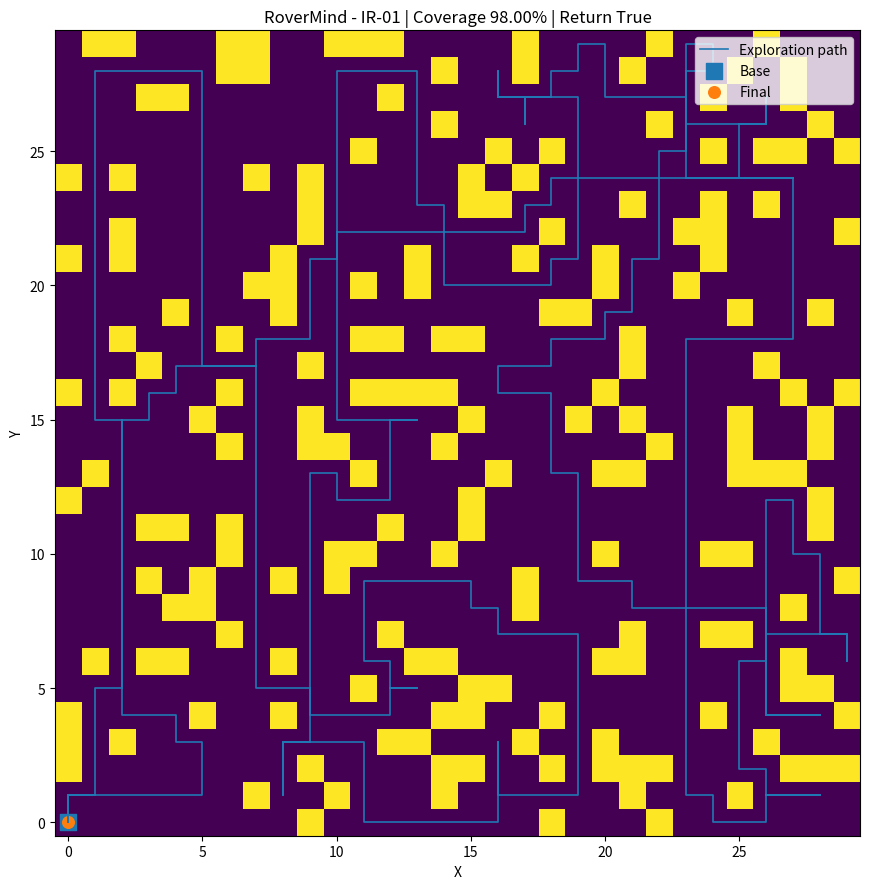

The script that saved this image:
"""RoverMind — IR-01 Energy-Aware Robot Grid Exploration.

Pure software simulation. The simulator owns the hidden grid; the controller
receives only its current position, remaining energy, revealed cells and the
previous action.
"""
from __future__ import annotations

import argparse
import csv
import json
from collections import deque
from dataclasses import dataclass
from pathlib import Path
from typing import Dict, Iterable, List, Optional, Set, Tuple

import matplotlib.pyplot as plt
import numpy as np

SEED = 20260911
N = 30
BASE = (0, 0)
OBSTACLE_P = 0.20
REACHABLE_MIN = 0.70
INITIAL_ENERGY = 400
REVEAL_RADIUS = 2
SAFETY_RESERVE = 20

# (dx, dy, action), deterministic tie order.
DIRECTIONS = ((0, 1, "UP"), (1, 0, "RIGHT"), (0, -1, "DOWN"), (-1, 0, "LEFT"))
Position = Tuple[int, int]


def neighbors(p: Position, size: int = N) -> Iterable[Tuple[Position, str]]:
    x, y = p
    for dx, dy, action in DIRECTIONS:
        q = (x + dx, y + dy)
        if 0 <= q[0] < size and 0 <= q[1] < size:
            yield q, action


def reachable_cells(grid: np.ndarray) -> Set[Position]:
    """True-world helper: used only by the simulator/evaluator."""
    q: deque[Position] = deque([BASE])
    seen: Set[Position] = {BASE}
    while q:
        p = q.popleft()
        for qpos, _ in neighbors(p, grid.shape[0]):
            if grid[qpos[1], qpos[0]] and qpos not in seen:
                seen.add(qpos)
                q.append(qpos)
    return seen


def build_grid(seed: int = SEED) -> Tuple[np.ndarray, Set[Position], int]:
    """Generate the required 30x30 map using NumPy PCG64."""
    rng = np.random.Generator(np.random.PCG64(seed))
    attempts = 0
    while True:
        attempts += 1
        free = rng.random((N, N)) >= OBSTACLE_P
        free[BASE[1], BASE[0]] = True
        reachable = reachable_cells(free)
        if len(reachable) >= REACHABLE_MIN * int(free.sum()):
            return free, reachable, attempts


def reveal(grid: np.ndarray, center: Position) -> Dict[Position, bool]:
    """Reveal true occupancy only inside Manhattan distance <= 2."""
    x, y = center
    result: Dict[Position, bool] = {}
    for yy in range(max(0, y - REVEAL_RADIUS), min(N, y + REVEAL_RADIUS + 1)):
        span = REVEAL_RADIUS - abs(yy - y)
        for xx in range(max(0, x - span), min(N, x + span + 1)):
            result[(xx, yy)] = bool(grid[yy, xx])
    return result


def bfs(start: Position, known_free: Set[Position]) -> Tuple[Dict[Position, Optional[Position]], Dict[Position, int]]:
    """BFS over known-free cells only. This function is safe for the controller."""
    if start not in known_free:
        return {}, {}
    q: deque[Position] = deque([start])
    parent: Dict[Position, Optional[Position]] = {start: None}
    dist = {start: 0}
    while q:
        p = q.popleft()
        for nxt, _ in neighbors(p):
            if nxt in known_free and nxt not in parent:
                parent[nxt] = p
                dist[nxt] = dist[p] + 1
                q.append(nxt)
    return parent, dist


def first_step(parent: Dict[Position, Optional[Position]], start: Position, target: Position) -> Position:
    """First move on a path represented by parent pointers rooted at start."""
    if target == start:
        return start
    if target not in parent:
        raise RuntimeError("Target is not connected in the known map.")
    p = target
    while parent[p] != start:
        if parent[p] is None:
            raise RuntimeError("Path reconstruction failed.")
        p = parent[p]
    return p


@dataclass(frozen=True)
class Observation:
    position: Position
    energy: int
    revealed: Dict[Position, bool]
    previous_action: Optional[str]


@dataclass(frozen=True)
class Decision:
    action: str
    target: Optional[Position] = None
    reason: str = ""


class RoverMindController:
    """Greedy frontier controller using revealed information only."""

    def __init__(self, safety_reserve: int = SAFETY_RESERVE):
        self.known: Dict[Position, bool] = {}
        self.position = BASE
        self.energy = INITIAL_ENERGY
        self.safety_reserve = safety_reserve
        self.return_mode = False

    def update(self, obs: Observation) -> None:
        self.position = obs.position
        self.energy = obs.energy
        self.known.update(obs.revealed)
        self.known[BASE] = True

    def decide(self, obs: Observation) -> Decision:
        self.update(obs)
        if self.energy <= 0:
            raise RuntimeError("Controller cannot act with zero energy.")

        known_free = {p for p, is_free in self.known.items() if is_free}
        known_free.add(BASE)

        # The controller can only route through cells that it already knows are free.
        base_parent, base_dist = bfs(BASE, known_free)
        current_parent, current_dist = bfs(self.position, known_free)
        home = base_dist.get(self.position)
        if home is None:
            raise RuntimeError("Known-safe route to base disappeared.")

        # Exact termination: success requires the explicit DONE action at base.
        if self.position == BASE:
            frontiers = self._frontiers(known_free, current_dist)
            if not frontiers or self.energy <= self.safety_reserve + 1:
                return Decision("DONE", reason="At base; no safe useful exploration remains.")
            self.return_mode = False

        # Safety trigger: when energy approaches the known home cost, return immediately.
        if self.position != BASE and self.energy <= home + self.safety_reserve:
            self.return_mode = True

        if self.return_mode:
            if self.position == BASE:
                return Decision("DONE", reason="Returned to base safely.")
            target = base_parent.get(self.position)
            if target is None:
                raise RuntimeError("Could not reconstruct return step.")
            return Decision("MOVE", target, f"TURN BACK: E={self.energy}, home={home}")

        # Greedy exploration: nearest reachable frontier, then most unknown neighbors.
        frontiers = self._frontiers(known_free, current_dist)
        if frontiers:
            min_d = min(current_dist[p] for p in frontiers)
            nearest = [p for p in frontiers if current_dist[p] == min_d]
            target = min(nearest, key=lambda p: (-self._unknown_count(p), p[0], p[1]))

            if target != self.position:
                nxt = first_step(current_parent, self.position, target)
                post_home = base_dist.get(nxt)
                # Pay 1 for the proposed move and preserve the reserve afterward.
                if post_home is not None and self.energy - 1 >= post_home + self.safety_reserve:
                    return Decision("MOVE", nxt, f"GO FRONTIER: post_home={post_home}")

        # No safe exploration step remains, so go home through known-free cells.
        if self.position == BASE:
            return Decision("DONE", reason="At base; finish safely.")
        target = base_parent.get(self.position)
        if target is None:
            raise RuntimeError("No known-safe return step.")
        self.return_mode = True
        return Decision("MOVE", target, f"TURN BACK: home={home}, reserve={self.safety_reserve}")

    def _unknown_count(self, p: Position) -> int:
        return sum(1 for nxt, _ in neighbors(p) if nxt not in self.known)

    def _frontiers(self, known_free: Set[Position], current_dist: Dict[Position, int]) -> List[Position]:
        return [
            p for p in current_dist
            if p in known_free and self._unknown_count(p) > 0
        ]


@dataclass
class RunResult:
    seed: int
    success: bool
    coverage: float
    energy_remaining: int
    steps: int
    movement_attempts: int
    obstacle_attempts: int
    reachable_free_cells: int
    observed_reachable_cells: int
    coverage_energy_product: float
    generation_attempts: int
    trajectory: List[Position]
    coverage_over_time: List[float]
    energy_over_time: List[int]
    actions: List[str]
    reasons: List[str]


def run_simulation(seed: int = SEED, max_steps: int = 20_000) -> RunResult:
    """Run one hidden-map simulation with exact IR-01 termination semantics."""
    grid, reachable, generation_attempts = build_grid(seed)
    position = BASE
    energy = INITIAL_ENERGY
    previous_action: Optional[str] = None
    controller = RoverMindController()

    current_reveal = reveal(grid, position)
    observed = {p for p, is_free in current_reveal.items() if is_free and p in reachable}
    trajectory = [position]
    coverage_history = [len(observed) / len(reachable)]
    energy_history = [energy]
    actions: List[str] = []
    reasons: List[str] = []
    movement_attempts = 0
    obstacle_attempts = 0

    for _ in range(max_steps):
        if energy == 0:
            break

        decision = controller.decide(
            Observation(position, energy, current_reveal, previous_action)
        )
        reasons.append(decision.reason)

        if decision.action == "DONE":
            actions.append("DONE")
            return _result(
                seed, position == BASE, reachable, observed, energy, generation_attempts,
                trajectory, coverage_history, energy_history, actions, reasons,
                movement_attempts, obstacle_attempts,
            )

        if decision.action != "MOVE" or decision.target is None:
            raise RuntimeError(f"Invalid controller decision: {decision}")
        if all(nxt != decision.target for nxt, _ in neighbors(position)):
            raise RuntimeError(f"Illegal movement target: {decision.target}")

        movement_attempts += 1
        energy -= 1
        target = decision.target
        if grid[target[1], target[0]]:
            position = target
            actions.append("MOVE")
        else:
            obstacle_attempts += 1
            actions.append("ATTEMPT_OBSTACLE")

        current_reveal = reveal(grid, position)
        observed.update(p for p, is_free in current_reveal.items() if is_free and p in reachable)
        previous_action = "MOVE"
        trajectory.append(position)
        coverage_history.append(len(observed) / len(reachable))
        energy_history.append(energy)

    return _result(
        seed, False, reachable, observed, energy, generation_attempts,
        trajectory, coverage_history, energy_history, actions, reasons,
        movement_attempts, obstacle_attempts,
    )


def _result(
    seed: int,
    success: bool,
    reachable: Set[Position],
    observed: Set[Position],
    energy: int,
    generation_attempts: int,
    trajectory: List[Position],
    coverage_history: List[float],
    energy_history: List[int],
    actions: List[str],
    reasons: List[str],
    movement_attempts: int,
    obstacle_attempts: int,
) -> RunResult:
    cov = len(observed) / len(reachable) if reachable else 1.0
    ef = energy / INITIAL_ENERGY if success else 0.0
    return RunResult(
        seed=seed,
        success=success,
        coverage=cov,
        energy_remaining=energy,
        steps=len(trajectory) - 1,
        movement_attempts=movement_attempts,
        obstacle_attempts=obstacle_attempts,
        reachable_free_cells=len(reachable),
        observed_reachable_cells=len(observed),
        coverage_energy_product=cov * ef,
        generation_attempts=generation_attempts,
        trajectory=trajectory,
        coverage_over_time=coverage_history,
        energy_over_time=energy_history,
        actions=actions,
        reasons=reasons,
    )


def save_outputs(result: RunResult, out_dir: str = ".") -> None:
    """Save development metrics, trajectory log and visualization."""
    out = Path(out_dir)
    out.mkdir(parents=True, exist_ok=True)

    metrics = {
        "seed": result.seed,
        "success": result.success,
        "coverage": result.coverage,
        "energy_remaining": result.energy_remaining,
        "steps": result.steps,
        "movement_attempts": result.movement_attempts,
        "obstacle_attempts": result.obstacle_attempts,
        "visited_free_cells": result.observed_reachable_cells,
        "reachable_free_cells": result.reachable_free_cells,
        "coverage_energy_product": result.coverage_energy_product,
        "generation_attempts": result.generation_attempts,
    }
    (out / "rovermind_metrics.json").write_text(json.dumps(metrics, indent=2), encoding="utf-8")

    with (out / "rovermind_trajectory.csv").open("w", newline="", encoding="utf-8") as f:
        w = csv.writer(f)
        w.writerow(["step", "x", "y", "energy", "coverage_pct", "action", "reason"])
        for i, p in enumerate(result.trajectory):
            action = "START" if i == 0 else result.actions[i - 1]
            reason = "Initial observation" if i == 0 else result.reasons[i - 1]
            w.writerow([
                i, p[0], p[1], result.energy_over_time[i],
                f"{100 * result.coverage_over_time[i]:.6f}", action, reason,
            ])

    grid, _, _ = build_grid(result.seed)
    fig, ax = plt.subplots(figsize=(9, 9))
    ax.imshow(~grid, origin="lower", interpolation="nearest")
    xs, ys = zip(*result.trajectory)
    ax.plot(xs, ys, linewidth=1.2, label="Exploration path")
    ax.scatter([BASE[0]], [BASE[1]], s=120, marker="s", label="Base")
    ax.scatter([result.trajectory[-1][0]], [result.trajectory[-1][1]], s=70, marker="o", label="Final")
    ax.set_title(f"RoverMind - IR-01 | Coverage {100 * result.coverage:.2f}% | Return {result.success}")
    ax.set_xlabel("X")
    ax.set_ylabel("Y")
    ax.legend(loc="upper right")
    fig.tight_layout()
    fig.savefig(out / "rovermind_exploration.png", dpi=180)
    plt.close(fig)


def print_result(r: RunResult) -> None:
    print("\nRoverMind development run")
    print("-" * 36)
    print(f"Seed:                    {r.seed}")
    print(f"Success / returned:      {r.success}")
    print(f"Steps:                   {r.steps}")
    print(f"Energy remaining:        {r.energy_remaining}")
    print(f"Reachable free cells:    {r.reachable_free_cells}")
    print(f"Observed reachable:      {r.observed_reachable_cells}")
    print(f"Coverage:                {100 * r.coverage:.2f}%")
    print(f"Movement attempts:       {r.movement_attempts}")
    print(f"Obstacle attempts:       {r.obstacle_attempts}")
    print(f"Coverage x E_fraction:   {r.coverage_energy_product:.6f}")
    print(f"Grid generation attempts:{r.generation_attempts}")


def main() -> None:
    parser = argparse.ArgumentParser()
    parser.add_argument(
        "--benchmark", type=int, default=0,
        help="run N deterministic seeds starting from 20260911",
    )
    args = parser.parse_args()

    result = run_simulation(SEED)
    print_result(result)
    save_outputs(result)
    print("Wrote: rovermind_metrics.json")
    print("Wrote: rovermind_trajectory.csv")
    print("Wrote: rovermind_exploration.png")

    if args.benchmark:
        results = [run_simulation(SEED + i) for i in range(args.benchmark)]
        mean_cov = float(np.mean([r.coverage for r in results]))
        return_rate = float(np.mean([r.success for r in results]))
        mean_ckek = float(np.mean([r.coverage_energy_product for r in results]))
        print("\nLocal benchmark")
        print("-" * 36)
        print(f"Seeds evaluated:         {args.benchmark}")
        print(f"Mean coverage:           {100 * mean_cov:.2f}%")
        print(f"Return success fraction: {return_rate:.2%}")
        print(f"Mean CkEk:               {mean_ckek:.6f}")


if __name__ == "__main__":
    main()
